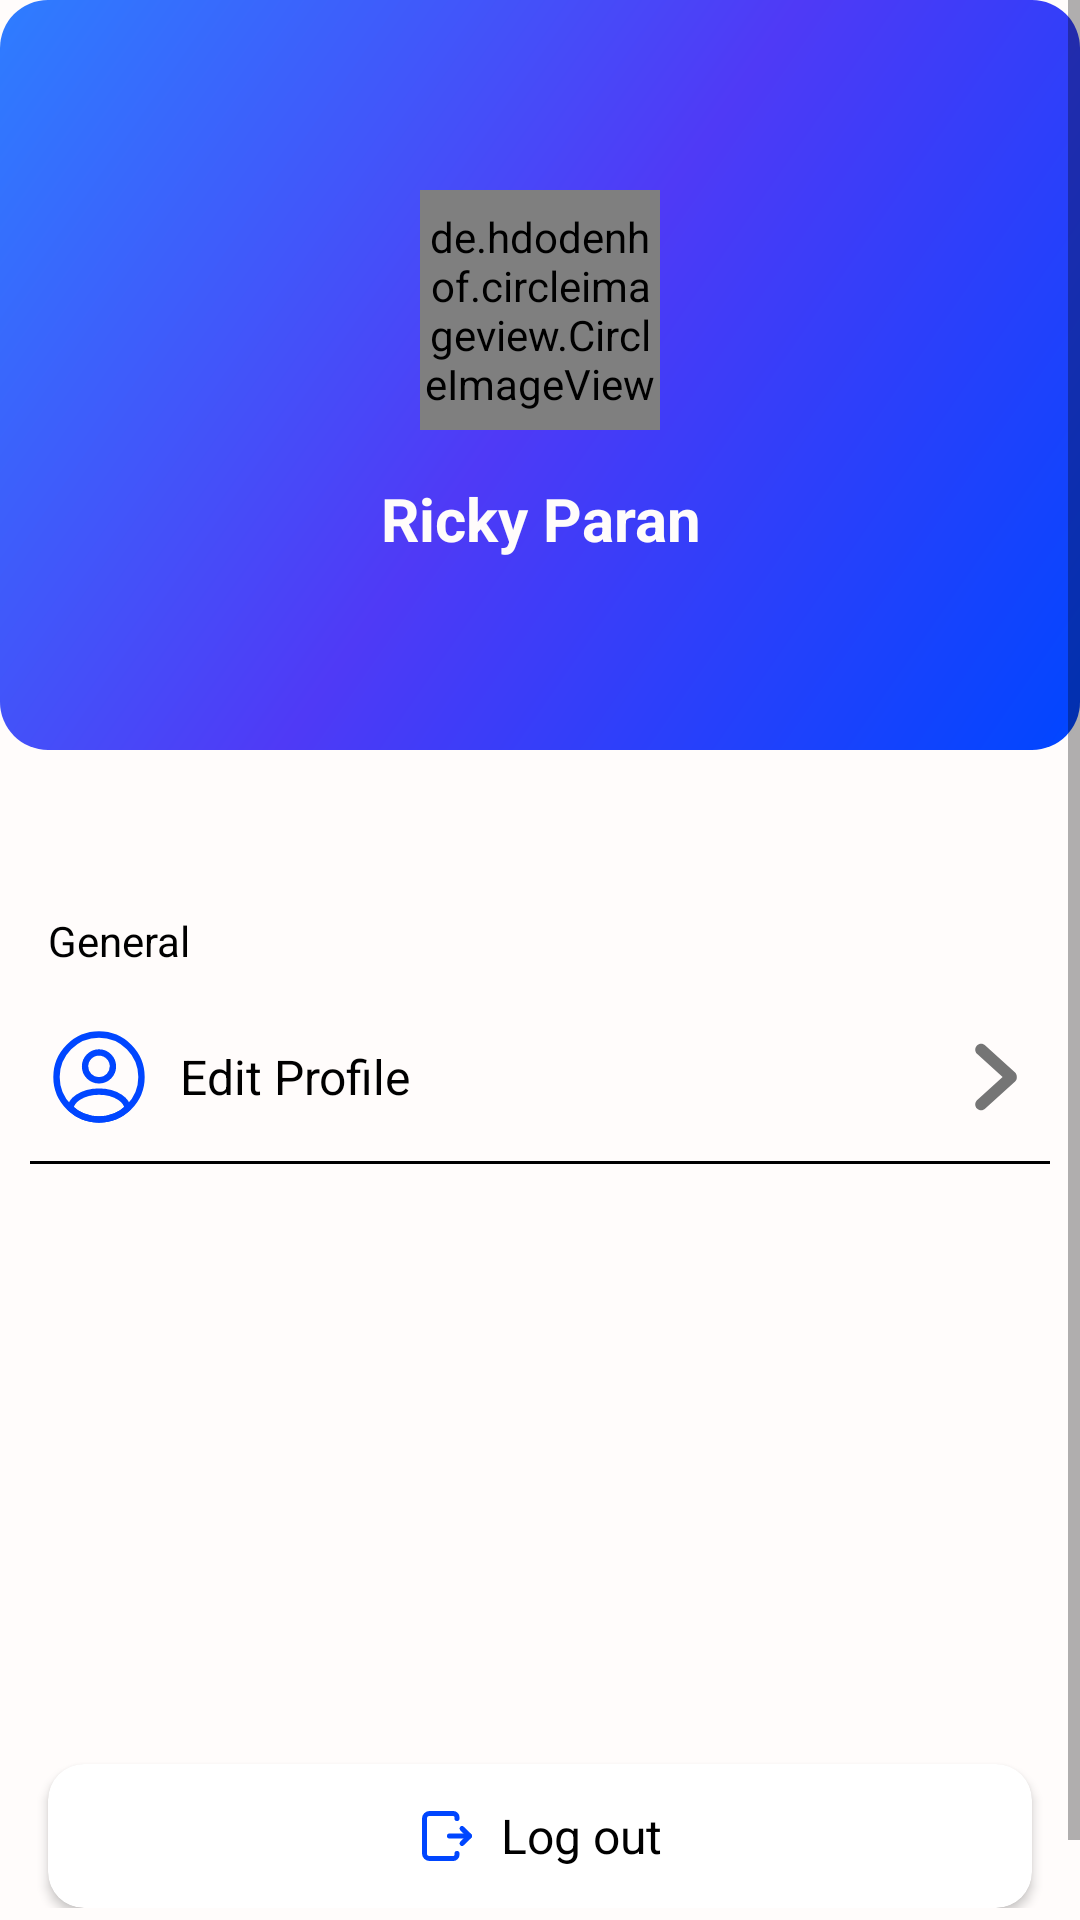

Produce the Android XML layout that renders to this screen, including the resource entries it uses.
<!-- AndroidManifest.xml: application theme Theme.AttendEase.NoActionBar -->
<!-- res/layout/profile_screen.xml -->
<?xml version="1.0" encoding="utf-8"?>
<ScrollView xmlns:android="http://schemas.android.com/apk/res/android"
    xmlns:app="http://schemas.android.com/apk/res-auto"
    xmlns:tools="http://schemas.android.com/tools"
    android:id="@+id/main"
    android:layout_width="match_parent"
    android:layout_height="match_parent"
    android:background="@color/white"
    android:fillViewport="true"
    tools:context=".teacher.ui.activity.ProfileActivity">

    <androidx.constraintlayout.widget.ConstraintLayout
        android:layout_width="match_parent"
        android:layout_height="wrap_content"
        android:paddingBottom="32dp">

        <LinearLayout
            android:id="@+id/profile_header"
            android:layout_width="0dp"
            android:layout_height="250dp"
            android:orientation="vertical"
            android:padding="24dp"
            android:gravity="center"
            android:background="@drawable/student_rounded_button"
            app:layout_constraintTop_toTopOf="parent"
            app:layout_constraintStart_toStartOf="parent"
            app:layout_constraintEnd_toEndOf="parent">

            <de.hdodenhof.circleimageview.CircleImageView
                android:id="@+id/profileImage"
                android:layout_width="80dp"
                android:layout_height="80dp"
                android:src="@drawable/default_avatar"
                app:civ_border_width="1dp"
                app:civ_border_color="@color/white"
                android:layout_marginBottom="16dp" />

            <TextView
                android:id="@+id/tvUserName"
                android:layout_width="match_parent"
                android:layout_height="wrap_content"
                android:text="Ricky Paran"
                android:textColor="@color/white"
                android:textSize="20sp"
                android:textStyle="bold"
                android:gravity="center" />
        </LinearLayout>

        <LinearLayout
            android:id="@+id/general_section"
            android:layout_width="0dp"
            android:layout_height="wrap_content"
            android:orientation="vertical"
            android:layout_marginTop="30dp"
            android:paddingTop="8dp"
            app:layout_constraintTop_toBottomOf="@id/profile_header"
            app:layout_constraintStart_toStartOf="parent"
            app:layout_constraintEnd_toEndOf="parent">

            <TextView
                android:layout_width="match_parent"
                android:layout_height="wrap_content"
                android:text="General"
                android:textColor="@color/black"
                android:textSize="14sp"
                android:paddingStart="16dp"
                android:paddingEnd="16dp"
                android:paddingTop="16dp"
                android:paddingBottom="8dp" />

            <LinearLayout
                android:id="@+id/edit_profile"
                android:layout_width="match_parent"
                android:layout_height="56dp"
                android:orientation="horizontal"
                android:background="?android:attr/selectableItemBackground"
                android:paddingStart="16dp"
                android:paddingEnd="16dp"
                android:gravity="center_vertical">

                <TextView
                    android:layout_width="0dp"
                    android:layout_height="wrap_content"
                    android:layout_weight="1"
                    android:text="Edit Profile"
                    android:textColor="@color/black"
                    android:textSize="16sp"
                    app:drawableStartCompat="@drawable/ic_profile"
                    android:drawablePadding="10dp"
                    android:gravity="center_vertical"
                    app:drawableTint="@color/blue" />

                <ImageView
                    android:layout_width="24dp"
                    android:layout_height="24dp"
                    android:src="@drawable/ic_chevron_right"
                    app:tint="@color/gray_text" />
            </LinearLayout>

            <View
                android:layout_width="match_parent"
                android:layout_height="1dp"
                android:background="@color/black"
                android:layout_marginStart="10dp"
                android:layout_marginEnd="10dp"/>

        </LinearLayout>



        <androidx.cardview.widget.CardView
            android:id="@+id/logout_button"
            android:layout_width="0dp"
            android:layout_height="48dp"
            android:layout_marginStart="16dp"
            android:layout_marginEnd="16dp"
            android:layout_marginTop="200dp"
            app:cardCornerRadius="12dp"
            android:clickable="true"
            android:focusable="true"
            app:layout_constraintTop_toBottomOf="@id/general_section"
            app:layout_constraintStart_toStartOf="parent"
            app:layout_constraintEnd_toEndOf="parent">

            <LinearLayout
                android:layout_width="match_parent"
                android:layout_height="match_parent"
                android:orientation="horizontal"
                android:gravity="center"
                android:paddingStart="16dp"
                android:paddingEnd="16dp">

                <ImageView
                    android:layout_width="20dp"
                    android:layout_height="20dp"
                    android:layout_marginEnd="8dp"
                    android:src="@drawable/ic_logout"
                    app:tint="@color/blue" />

                <TextView
                    android:layout_width="wrap_content"
                    android:layout_height="wrap_content"
                    android:text="Log out"
                    android:textColor="@color/black"
                    android:textSize="16sp" />
            </LinearLayout>
        </androidx.cardview.widget.CardView>

    </androidx.constraintlayout.widget.ConstraintLayout>
</ScrollView>
<!-- resources referenced by this layout -->
<resources>
  <color name="black">#000000</color>
  <color name="blue">#0046FF</color>
  <color name="gray_text">#757575</color>
  <color name="white">#FFFCFB</color>
  <!-- drawable default_avatar: vector/xml drawable (drawable, 6991 chars, omitted) -->
  <!-- drawable ic_chevron_right (drawable) -->
  <vector xmlns:android="http://schemas.android.com/apk/res/android" android:height="34dp" android:viewportHeight="26" android:viewportWidth="26" android:width="34dp">
        
      <path android:fillColor="#000000" android:fillType="evenOdd" android:pathData="M19.904,11.36L9.137,1.6C8.306,0.76 6.959,0.76 6.129,1.6C5.298,2.43 5.298,3.77 6.129,4.6L15.385,13L6.129,21.4C5.298,22.23 5.298,23.57 6.129,24.4C6.959,25.24 8.306,25.24 9.137,24.4L19.904,14.64C20.354,14.19 20.552,13.59 20.515,13C20.552,12.41 20.354,11.81 19.904,11.36" android:strokeColor="#00000000" android:strokeWidth="1"/>
      
  </vector>
  <!-- drawable ic_logout (drawable) -->
  <vector xmlns:android="http://schemas.android.com/apk/res/android" android:height="34dp" android:viewportHeight="24" android:viewportWidth="24" android:width="34dp">
        
      <path android:fillColor="#00000000" android:pathData="M21,12L13,12" android:strokeColor="#323232" android:strokeLineCap="round" android:strokeLineJoin="round" android:strokeWidth="2"/>
        
      <path android:fillColor="#00000000" android:pathData="M18,15L20.913,12.087V12.087C20.961,12.039 20.961,11.961 20.913,11.913V11.913L18,9" android:strokeColor="#323232" android:strokeLineCap="round" android:strokeLineJoin="round" android:strokeWidth="2"/>
        
      <path android:fillColor="#00000000" android:pathData="M16,5V4.5V4.5C16,3.672 15.328,3 14.5,3H5C3.895,3 3,3.895 3,5V19C3,20.105 3.895,21 5,21H14.5C15.328,21 16,20.328 16,19.5V19.5V19" android:strokeColor="#323232" android:strokeLineCap="round" android:strokeLineJoin="round" android:strokeWidth="2"/>
      
  </vector>
  <!-- drawable ic_profile (drawable) -->
  <vector xmlns:android="http://schemas.android.com/apk/res/android"
      android:width="34dp"
      android:height="34dp"
      android:viewportWidth="24"
      android:viewportHeight="24">
    <path
        android:pathData="M12.12,12.78C12.05,12.77 11.96,12.77 11.88,12.78C10.12,12.72 8.72,11.28 8.72,9.51C8.72,7.7 10.18,6.23 12,6.23C13.81,6.23 15.28,7.7 15.28,9.51C15.27,11.28 13.88,12.72 12.12,12.78Z"
        android:strokeLineJoin="round"
        android:strokeWidth="1.5"
        android:fillColor="#00000000"
        android:strokeColor="#292D32"
        android:strokeLineCap="round"/>
    <path
        android:pathData="M18.74,19.38C16.96,21.01 14.6,22 12,22C9.4,22 7.04,21.01 5.26,19.38C5.36,18.44 5.96,17.52 7.03,16.8C9.77,14.98 14.25,14.98 16.97,16.8C18.04,17.52 18.64,18.44 18.74,19.38Z"
        android:strokeLineJoin="round"
        android:strokeWidth="1.5"
        android:fillColor="#00000000"
        android:strokeColor="#292D32"
        android:strokeLineCap="round"/>
    <path
        android:pathData="M12,22C17.523,22 22,17.523 22,12C22,6.477 17.523,2 12,2C6.477,2 2,6.477 2,12C2,17.523 6.477,22 12,22Z"
        android:strokeLineJoin="round"
        android:strokeWidth="1.5"
        android:fillColor="#00000000"
        android:strokeColor="#292D32"
        android:strokeLineCap="round"/>
  </vector>
  <!-- drawable student_rounded_button (drawable) -->
  <shape xmlns:android="http://schemas.android.com/apk/res/android"
      android:shape="rectangle">
      <gradient
          android:startColor="@color/blue"
          android:endColor="#2e7dff"
          android:centerColor="#4f3af6"
          android:angle="135" />
  
      
      <corners android:radius="16dp" />
  
      
      <padding
          android:left="16dp"
          android:top="12dp"
          android:right="16dp"
          android:bottom="12dp" />
  
  </shape>
  <style name="Theme.AttendEase.NoActionBar">
          <item name="windowActionBar">false</item>
          <item name="windowNoTitle">true</item>
      </style>
</resources>
